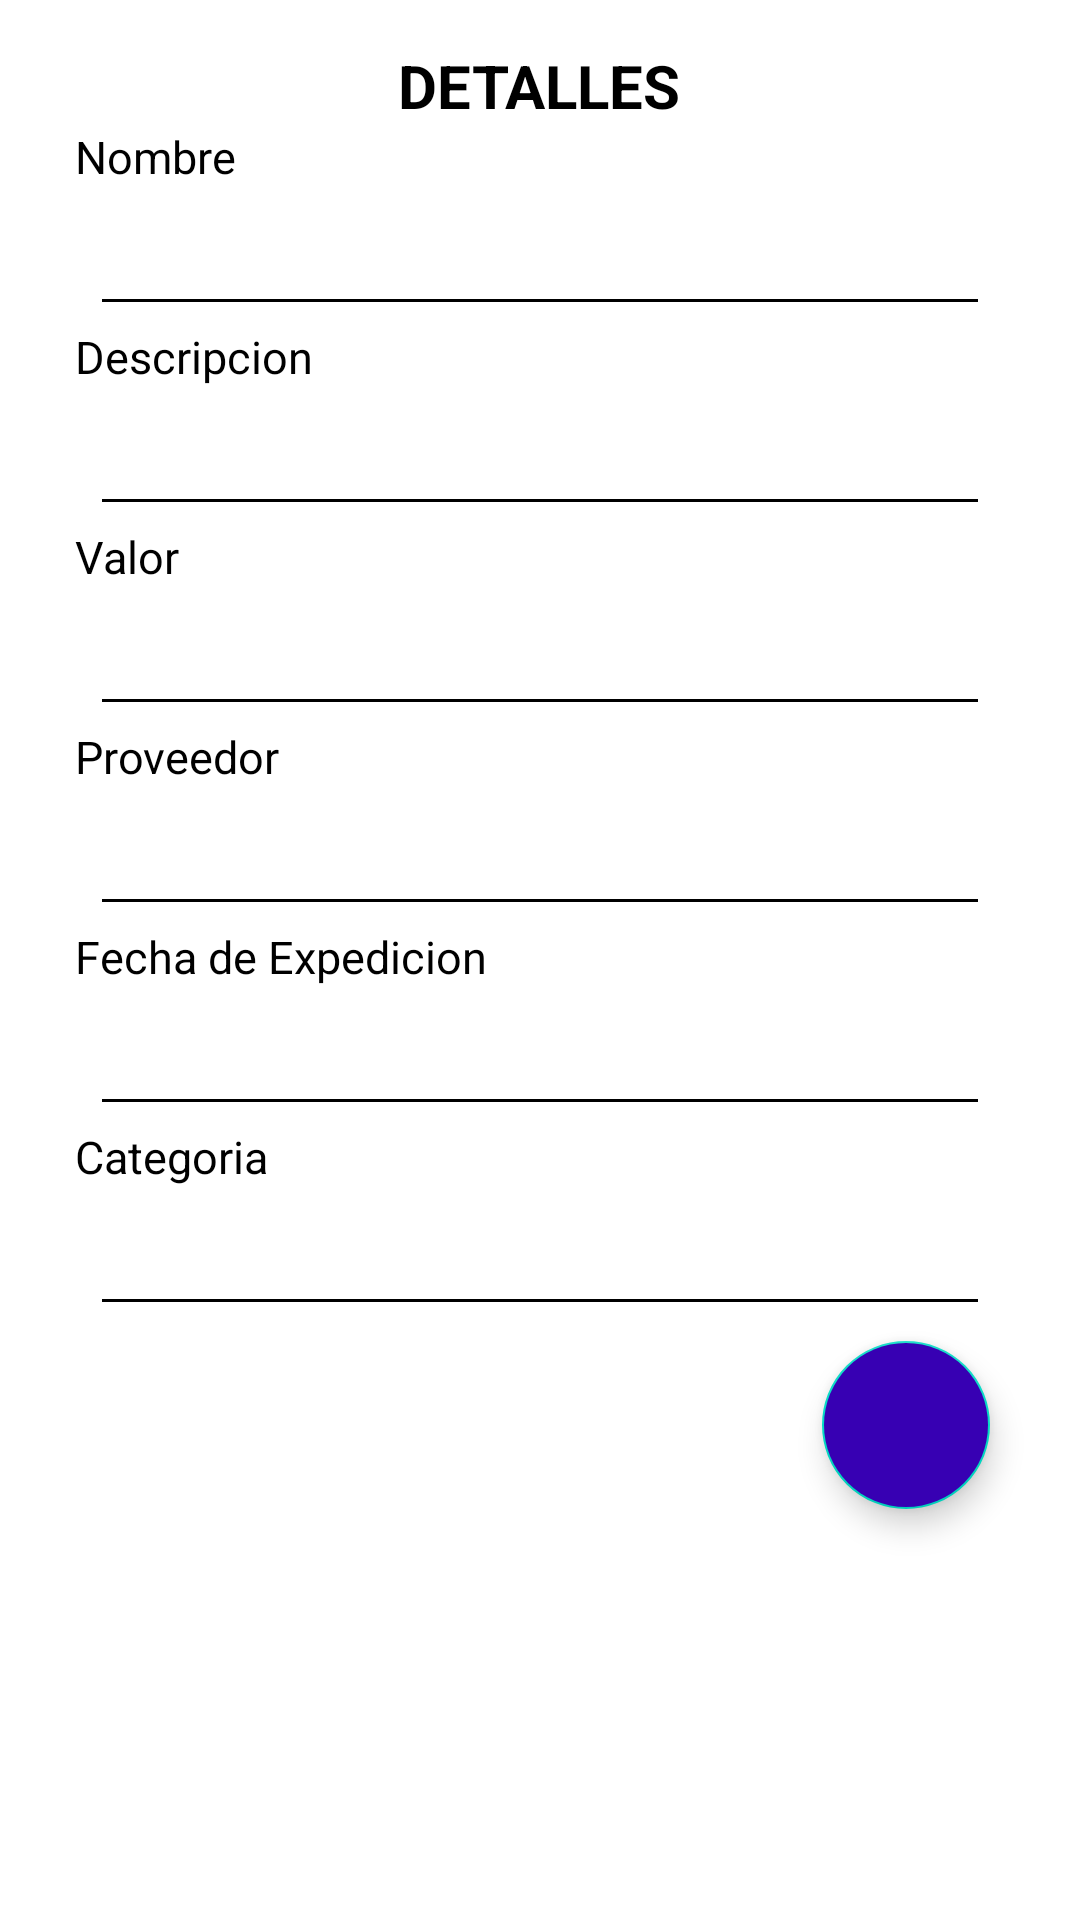

This screen was rendered from an Android layout file. Write that file and the resources it references.
<!-- AndroidManifest.xml: application theme AppTheme -->
<!-- res/layout/activity_details_client.xml -->
<?xml version="1.0" encoding="utf-8"?>
<LinearLayout xmlns:android="http://schemas.android.com/apk/res/android"
    xmlns:app="http://schemas.android.com/apk/res-auto"
    xmlns:tools="http://schemas.android.com/tools"
    android:layout_width="match_parent"
    android:layout_height="match_parent"
    android:orientation="vertical"
    android:padding="15dp"
    tools:context=".FormProduct.DetailsClient">

    <TextView
        android:layout_width="wrap_content"
        android:layout_height="wrap_content"
        android:text="@string/detailsP"
        android:textColor="@color/black"
        android:textSize="20dp"
        android:textStyle="bold"
        android:layout_gravity="center"
        />

    <ScrollView
        android:layout_width="match_parent"
        android:layout_height="wrap_content"
        >
        <LinearLayout
            android:layout_width="match_parent"
            android:layout_height="wrap_content"
            android:orientation="vertical"
            >
            <TextView
                android:layout_width="wrap_content"
                android:layout_height="wrap_content"
                android:text="Nombre"
                android:textColor="@color/black"
                android:textSize="15dp"
                android:layout_marginHorizontal="10dp"
                />

            <EditText
                android:id="@+id/viewNombre"
                android:layout_width="match_parent"
                android:layout_height="wrap_content"
                android:layout_marginTop="5dp"
                android:layout_marginHorizontal="15dp"
                android:ems="10"
                android:inputType="text"
                android:textColor="@color/black"
                android:textColorHint="@color/black"
                android:backgroundTint="@color/black"
                android:enabled="false"
                />

            <TextView
                android:layout_width="wrap_content"
                android:layout_height="wrap_content"
                android:text="Descripcion"
                android:textColor="@color/black"
                android:textSize="15dp"
                android:layout_marginHorizontal="10dp"
                />

            <EditText
                android:id="@+id/viewDescripcion"
                android:layout_width="match_parent"
                android:layout_height="wrap_content"
                android:layout_marginTop="5dp"
                android:layout_marginHorizontal="15dp"
                android:ems="10"
                android:inputType="text"
                android:textColor="@color/black"
                android:textColorHint="@color/black"
                android:backgroundTint="@color/black"
                android:enabled="false"
                />

            <TextView
                android:layout_width="wrap_content"
                android:layout_height="wrap_content"
                android:text="Valor"
                android:textColor="@color/black"
                android:textSize="15dp"
                android:layout_marginHorizontal="10dp"
                />

            <EditText
                android:id="@+id/viewValor"
                android:layout_width="match_parent"
                android:layout_height="wrap_content"
                android:layout_marginTop="5dp"
                android:layout_marginHorizontal="15dp"
                android:ems="10"
                android:inputType="text"
                android:textColor="@color/black"
                android:textColorHint="@color/black"
                android:backgroundTint="@color/black"
                android:enabled="false"
                />

            <TextView
                android:layout_width="wrap_content"
                android:layout_height="wrap_content"
                android:text="Proveedor"
                android:textColor="@color/black"
                android:textSize="15dp"
                android:layout_marginHorizontal="10dp"
                />

            <EditText
                android:id="@+id/viewLocal"
                android:layout_width="match_parent"
                android:layout_height="wrap_content"
                android:layout_marginTop="5dp"
                android:layout_marginHorizontal="15dp"
                android:ems="10"
                android:inputType="text"
                android:textColor="@color/black"
                android:textColorHint="@color/black"
                android:backgroundTint="@color/black"
                android:enabled="false"
                />

            <TextView
                android:layout_width="wrap_content"
                android:layout_height="wrap_content"
                android:text="Fecha de Expedicion"
                android:textColor="@color/black"
                android:textSize="15dp"
                android:layout_marginHorizontal="10dp"
                />

            <EditText
                android:id="@+id/viewExpedicion"
                android:layout_width="match_parent"
                android:layout_height="wrap_content"
                android:layout_marginTop="5dp"
                android:layout_marginHorizontal="15dp"
                android:ems="10"
                android:inputType="text"
                android:textColor="@color/black"
                android:textColorHint="@color/black"
                android:backgroundTint="@color/black"
                android:enabled="false"
                />

            <TextView
                android:layout_width="wrap_content"
                android:layout_height="wrap_content"
                android:text="Categoria"
                android:textColor="@color/black"
                android:textSize="15dp"
                android:layout_marginHorizontal="10dp"
                />

            <EditText
                android:id="@+id/viewCategoria"
                android:layout_width="match_parent"
                android:layout_height="wrap_content"
                android:layout_marginTop="5dp"
                android:layout_marginHorizontal="15dp"
                android:ems="10"
                android:inputType="text"
                android:textColor="@color/black"
                android:textColorHint="@color/black"
                android:backgroundTint="@color/black"
                android:enabled="false"
                />

        </LinearLayout>

    </ScrollView>

    <com.google.android.material.floatingactionbutton.FloatingActionButton
        android:id="@+id/actualizar"
        android:layout_width="wrap_content"
        android:layout_height="wrap_content"
        android:layout_marginRight="15dp"
        android:layout_marginTop="5dp"
        android:layout_gravity="right"
        android:clickable="true"
        android:src="@drawable/ic_baseline_add_24"
        android:backgroundTint="@color/purple_700"
        android:onClick="addProductToCar"
        />

</LinearLayout>
<!-- resources referenced by this layout -->
<resources>
  <string name="detailsP">DETALLES</string>
  <!-- not gathered from this repository: default colours our renderer supplied (Android Studio template values) -->
  <color name="purple_700">#FF3700B3</color>
  <color name="black">#FF000000</color>
</resources>
